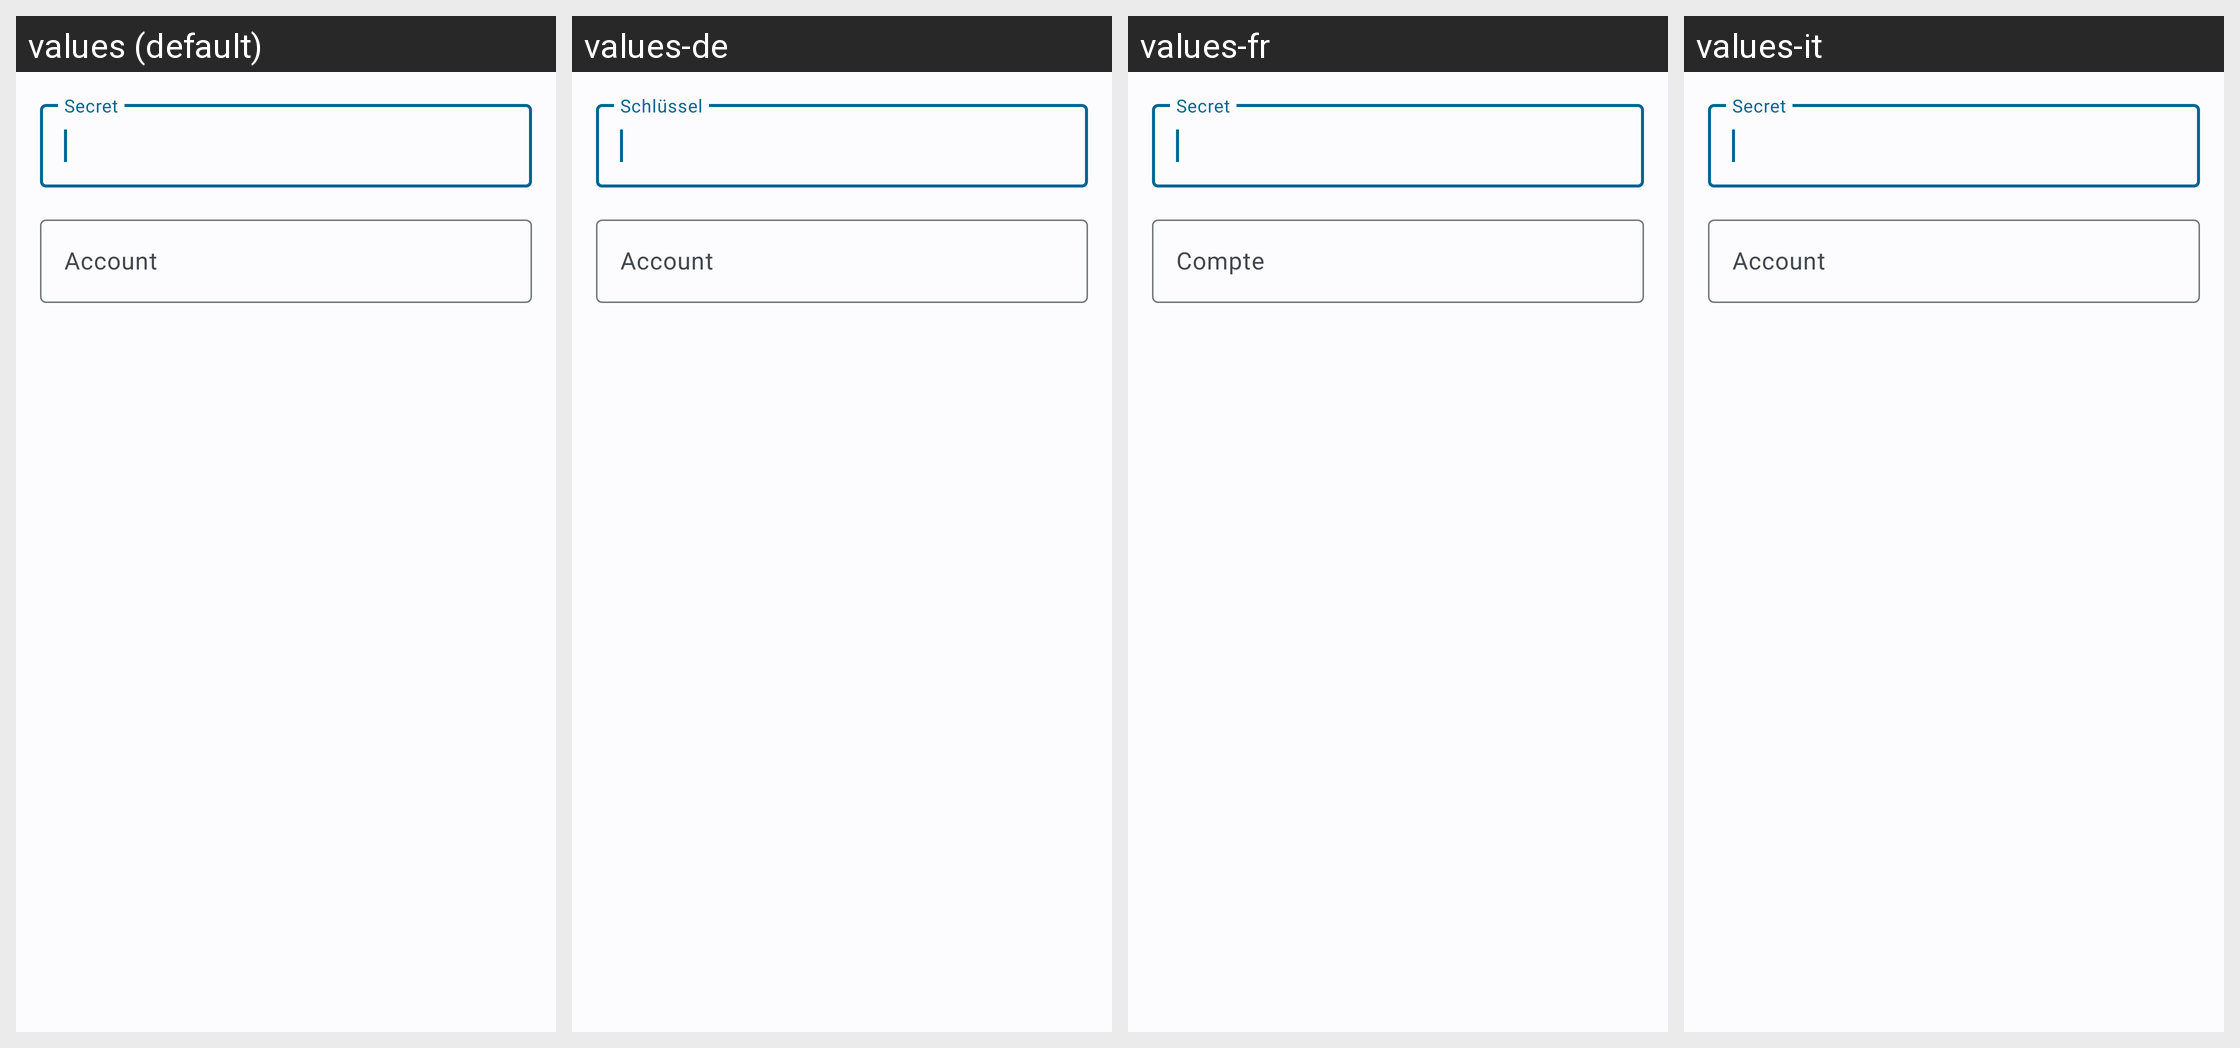

The same Android screen rendered under several of its app's locales, left to right. List the strings drawn on it with the default value and each locale's translation.
Android screen res/layout/fragment_manual_otp_entry.xml rendered under 4 locales, left to right: values (default), values-de, values-fr, values-it. Device: Nexus 5 (rendered at 1080×1920; each locale shown at half size, 540×960, under a caption strip naming it); theme AppThemeM3.
Other locales in the repository, not shown: values-ar, values-cs, values-es, values-es-rES, values-gl, values-he, values-ja, values-ko-rKR, values-pl-rPL, values-pt-rBR, values-ru, values-sr, values-uk-rUA, values-zh, values-zh-rCH, values-zh-rCN, values-zh-rTW.
Strings drawn on this screen, with the default value and each locale's value (text and hints the layout hard-codes, and strings that could not be matched under every locale, appear in the picture but are not listed):

otp_import_manual_hint_secret
  values: Secret
  values-de: Schlüssel
  values-fr: Secret
  values-it: Secret  [not translated; the default value is used]

otp_import_manual_hint_account
  values: Account
  values-de: Account
  values-fr: Compte
  values-it: Account  [not translated; the default value is used]
